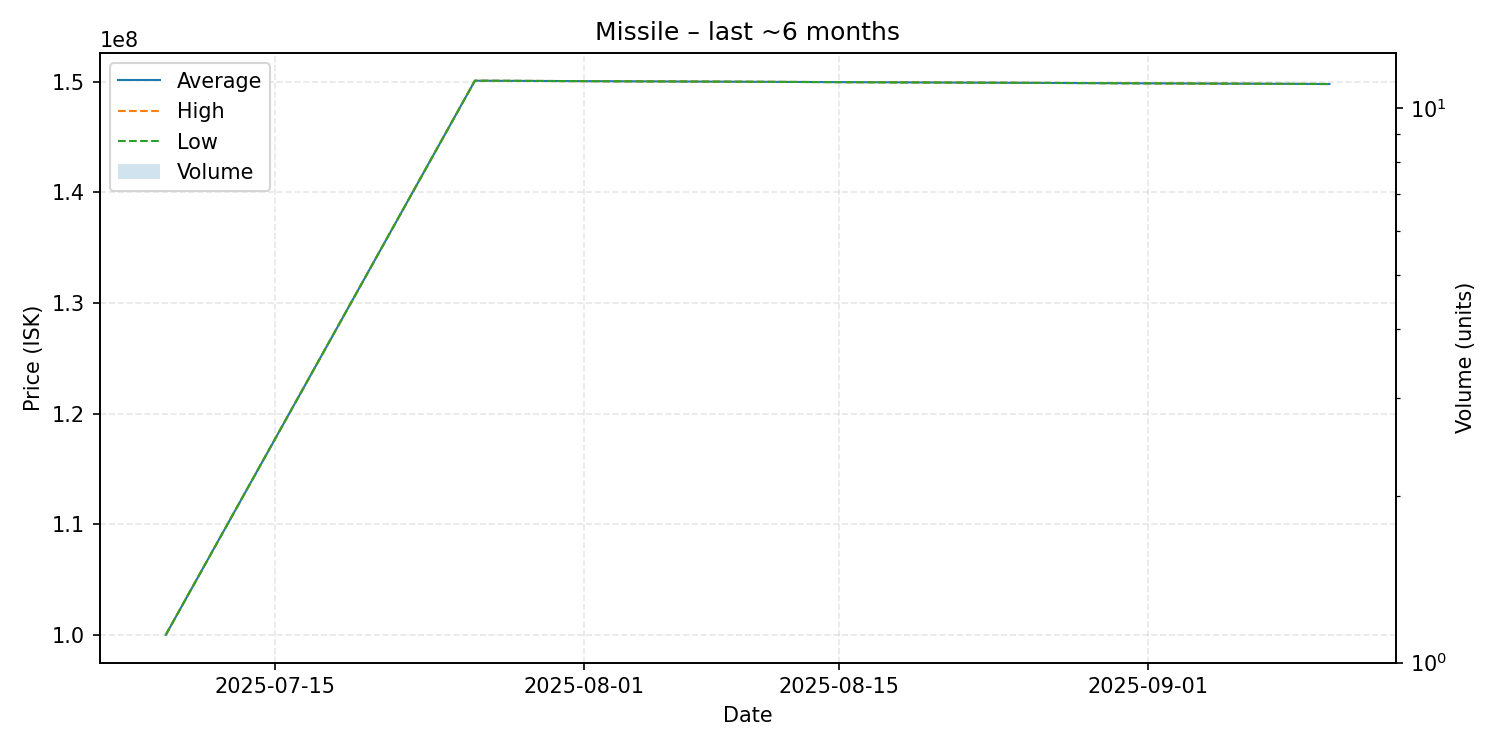

The file beside this chart, header and first rows:
date, average, highest, lowest, order_count, volume
2025-07-09, 100000000, 100000000, 100000000, 1, 1
2025-07-26, 150100000, 150100000, 150100000, 1, 1
2025-09-11, 149800000, 149800000, 149800000, 1, 1
